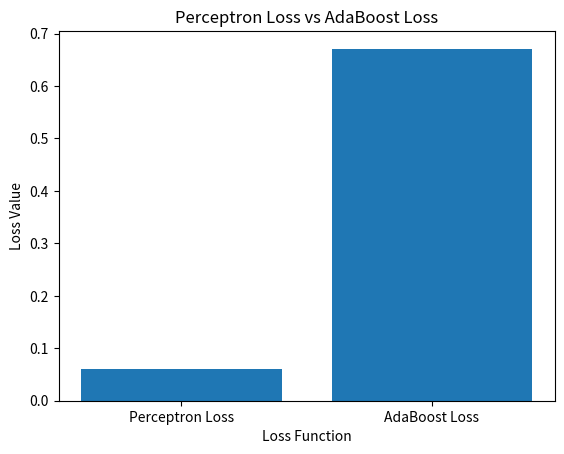

Generate this figure with matplotlib:
import numpy as np
import matplotlib.pyplot as plt

def perceptron_loss(y_true, y_pred):
    return np.mean(np.maximum(0, -y_true * y_pred))

def adaboost_loss(y_true, y_pred, weights):
    return np.sum(weights * np.exp(-y_true * y_pred)) / np.sum(weights)

def plot_loss_functions():
    # Generate sample data
    y_true = np.array([-1, 1, -1, -1, 1])
    y_pred = np.array([0.3, 0.7, -0.2, -0.6, 0.9])
    weights = np.array([0.1, 0.2, 0.3, 0.2, 0.2])

    # Calculate the loss values for Perceptron loss and AdaBoost loss
    perceptron = perceptron_loss(y_true, y_pred)
    adaboost = adaboost_loss(y_true, y_pred, weights)

    # Plot the loss values
    loss_functions = ['Perceptron Loss', 'AdaBoost Loss']
    loss_values = [perceptron, adaboost]

    plt.bar(loss_functions, loss_values)
    plt.xlabel('Loss Function')
    plt.ylabel('Loss Value')
    plt.title('Perceptron Loss vs AdaBoost Loss')
    plt.show()

 #Plot the Perceptron loss and AdaBoost loss
plot_loss_functions()


#In this code, we define two loss functions:

#perceptron_loss: Computes the Perceptron loss, which penalizes misclassifications by the margin between the predicted and true labels.
#adaboost_loss: Computes the AdaBoost loss, which is used in the AdaBoost algorithm and assigns higher weights to misclassified samples.
#We also define a function plot_loss_functions that generates sample data, calculates the loss values for each loss function using the provided true labels y_true, predicted labels y_pred, and weights (for AdaBoost) weights, and plots the loss values using a bar chart.

#Finally, we call the plot_loss_functions function to visualize the Perceptron loss and AdaBoost loss.
